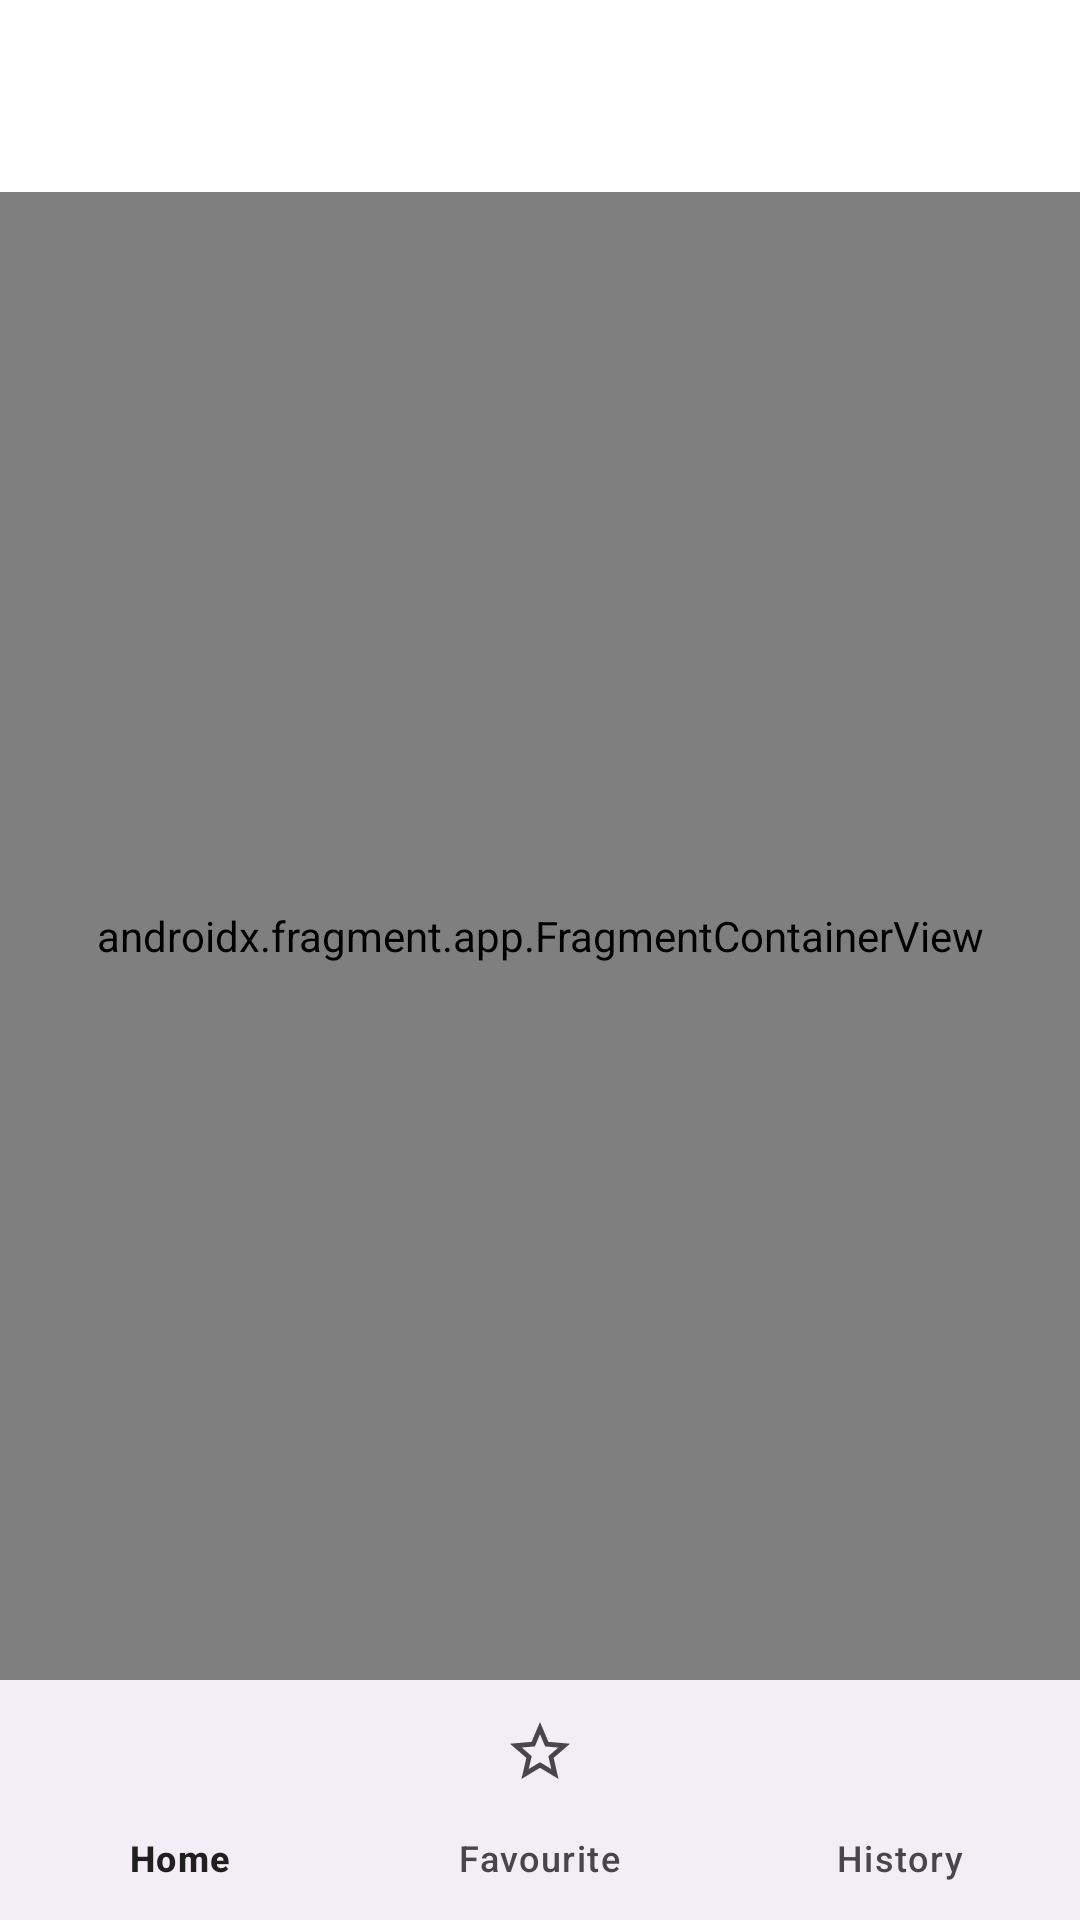

Here is an Android app screen rendered from its layout file. Give the layout XML and the strings, colors and styles it references.
<!-- AndroidManifest.xml: application theme Theme.BamarDictionary -->
<!-- res/layout/activity_primary.xml -->
<?xml version="1.0" encoding="utf-8"?>
<LinearLayout xmlns:android="http://schemas.android.com/apk/res/android"
    xmlns:app="http://schemas.android.com/apk/res-auto"
    xmlns:tools="http://schemas.android.com/tools"
    android:id="@+id/main"
    android:layout_width="match_parent"
    android:layout_height="match_parent"
    android:orientation="vertical"
    tools:context=".activities.PrimaryActivity">


    <com.google.android.material.appbar.AppBarLayout
        android:layout_width="match_parent"
        android:layout_height="wrap_content">

        <com.google.android.material.appbar.MaterialToolbar
            android:id="@+id/toolbar"
            android:layout_width="match_parent"
            android:layout_height="?attr/actionBarSize"
            app:title="Bamar Dictionary"
            app:titleTextColor="?attr/colorOnPrimary" />

    </com.google.android.material.appbar.AppBarLayout>

    <androidx.fragment.app.FragmentContainerView
        android:id="@+id/container"
        android:name="it.saimao.bamardictionary.fragments.HomeFragment"
        android:layout_width="match_parent"
        android:layout_height="0dp"
        android:layout_weight="1" />

    <com.google.android.material.bottomnavigation.BottomNavigationView
        android:id="@+id/navigation"
        android:layout_width="match_parent"
        android:layout_height="wrap_content"
        app:menu="@menu/nav">

    </com.google.android.material.bottomnavigation.BottomNavigationView>

</LinearLayout>
<!-- resources referenced by this layout -->
<resources>
  <style name="Theme.BamarDictionary" parent="Base.Theme.BamarDictionary" />
  <style name="Base.Theme.BamarDictionary" parent="Theme.Material3.DayNight.NoActionBar">
          
          <item name="colorPrimary">@color/primary_light</item>
          <item name="colorPrimaryVariant">@color/primary_variant_light</item>
          <item name="colorOnPrimary">@color/white</item>
          <item name="colorSecondary">@color/accent_blue</item>
          <item name="colorSecondaryVariant">@color/accent_green</item>
          <item name="colorOnSecondary">@color/white</item>
          <item name="android:colorBackground">@color/background_light</item>
          <item name="colorSurface">@color/surface_light</item>
          <item name="colorOnBackground">@color/text_primary_light</item>
          <item name="colorOnSurface">@color/text_primary_light</item>
          <item name="android:statusBarColor">?attr/colorPrimaryVariant</item>
      </style>
  <color name="primary_light">#37474F</color>
  <color name="primary_variant_light">#62727B</color>
  <color name="white">#FFFFFFFF</color>
  <color name="accent_blue">#2196F3</color>
  <color name="accent_green">#4CAF50</color>
  <color name="background_light">#F5F5F5</color>
  <color name="surface_light">#FFFFFF</color>
  <color name="text_primary_light">#DE000000</color>
</resources>
